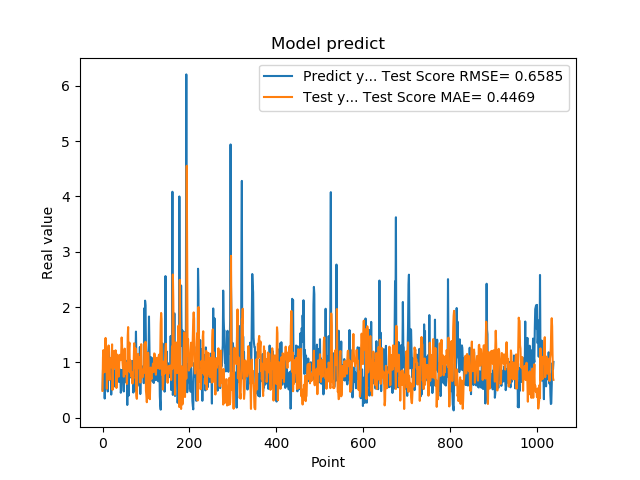

The table this chart was drawn from, first rows:
5.082880258560180664e-01, 4.849908174436450836e-01
8.640019893646240234e-01, 1.090528613988398954e+00
8.469420075416564941e-01, 1.222656265653529362e+00
7.976629734039306641e-01, 8.211144392800473479e-01
9.608020186424257592e-01, 8.710372666115504536e-01
3.470349907875061035e-01, 8.256052582658145456e-01
9.546210169792177513e-01, 1.236389407236305082e+00
5.251880288124084473e-01, 1.442338433821150678e+00
1.275226235389709695e+00, 1.034510133267676935e+00
8.723750114440917969e-01, 1.160453642914919481e+00
7.321749925613403320e-01, 5.251516116809675783e-01
7.640249729156494141e-01, 8.980117097115966063e-01
4.752210080623626154e-01, 1.003932795259769639e+00
7.414129972457885742e-01, 1.202491368205306443e+00
1.258002042770385520e+00, 1.306818185271193977e+00
7.274609804153442383e-01, 8.300940697492936726e-01
7.892770171165466309e-01, 6.830518099986261360e-01
6.914690136909484863e-01, 9.936013828737794151e-01
7.093830108642578125e-01, 9.997737559132454654e-01
1.014547944068908691e+00, 1.078674490122314866e+00
4.182830154895783026e-01, 9.124540734798778363e-01
1.002280950546264648e+00, 1.126728043495204057e+00
1.143296003341674805e+00, 1.326320333253659500e+00
6.746559739112854004e-01, 5.042246921194541986e-01
6.009536385536193848e-01, 7.819725289848818983e-01
6.538079977035522461e-01, 1.167701096869649513e+00
7.814120054244995117e-01, 1.204160502099955066e+00
8.469259738922119141e-01, 1.077120744351267367e+00
6.482390165328979492e-01, 9.036833103030517123e-01
5.623700022697448730e-01, 9.871342255536289523e-01
1.099647998809814453e+00, 1.219328587974634726e+00
9.541710019111632191e-01, 1.099493781408445559e+00
6.694499850273132324e-01, 5.382817124229098971e-01
6.464660167694091797e-01, 8.913883882422143357e-01
8.223180174827575684e-01, 1.140871114145193932e+00
8.300920128822326660e-01, 1.065360680514609193e+00
1.067314028739929199e+00, 8.725576335766851432e-01
6.827279925346374512e-01, 7.421085115189293147e-01
6.464239954948425293e-01, 8.103118534942327367e-01
6.881093978881835938e-01, 1.128368168160337692e+00
6.500350236892700195e-01, 1.137108525126137915e+00
8.693690299987792969e-01, 1.120862764592080341e+00
4.518609941005706787e-01, 1.040238862605309622e+00
4.952389895915984552e-01, 1.160140461070640949e+00
6.850870251655578613e-01, 1.450811402515769233e+00
8.653740286827087402e-01, 1.305262099767606321e+00
7.400469779968261719e-01, 1.000503583358929749e+00
8.204330205917358398e-01, 8.976222402190219274e-01
1.108605027198791504e+00, 9.624450915523785621e-01
4.751499891281127930e-01, 7.408433751593903605e-01
9.457899928092955433e-01, 1.021672883836166390e+00
7.877500057220458984e-01, 1.249261942862034180e+00
9.367713332176208496e-01, 7.940481655985948128e-01
6.470239758491516113e-01, 8.485040426016133841e-01
1.029777050018310325e+00, 9.238671992739413419e-01
9.328820109367371716e-01, 9.907709029947414647e-01
7.528370022773742676e-01, 6.102090625222178488e-01
2.307340055704117099e-01, 8.329947458145486872e-01
8.772729635238647461e-01, 1.478334833351808930e+00
7.876309752464294434e-01, 1.638846681111328474e+00
3.992269933223724365e-01, 8.511352294513701011e-01
... 979 more rows
